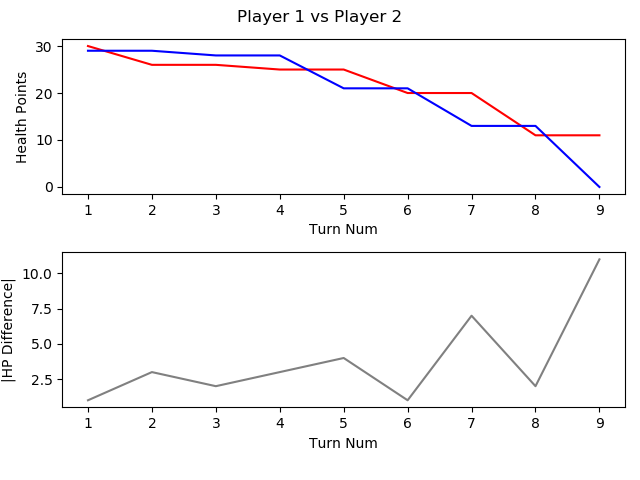

Source data for this figure (header and first rows):
, TURN_NO, P1_HEALTH, P2_HEALTH, CURRENT_PLAYER, AMOUNTHEALEDTHISTURN, NUMATTACKSTHISTURN, NUMCARDSDRAWNTHISTURN, NUMCARDSPLAYEDTHISTURN, NUMCARDSTODRAW, NUMELEMENTALSPLAYEDLASTTURN, NUMELEMENTALSPLAYEDTHISTURN, NUMFRIENDLYMINIONSTHATATTACKEDTHISTURN, NUMFRIENDLYMINIONSTHATDIEDTHISTURN, NUMMINIONSPLAYEDTHISTURN, NUMMINIONSPLAYERKILLEDTHISTURN, NUMOPTIONSPLAYEDTHISTURN, NUMSECRETSPLAYEDTHISGAME, NUMSPELLSPLAYEDTHISGAME, NUMTIMESHEROPOWERUSEDTHISGAME, REMAININGMANA, TOTALMANASPENTTHISGAME, USEDMANATHISTURN
1, 1, 30, 29, P1 FitzVonGerald, 0, 0, 1, 1, 0, 0, 0, 0, 0, 0, 0, 2, 0, 1, 0, 0, 1, 1
2, 2, 26, 29, P2 RehHausZuckFuchs, 0, 0, 1, 2, 0, 0, 0, 0, 0, 0, 0, 3, 0, 2, 0, 0, 2, 1
3, 3, 26, 28, P1 FitzVonGerald, 0, 0, 1, 1, 0, 0, 0, 0, 0, 1, 0, 2, 0, 1, 0, 1, 2, 1
4, 4, 25, 28, P2 RehHausZuckFuchs, 0, 0, 1, 2, 0, 0, 0, 0, 0, 1, 0, 3, 0, 3, 0, 0, 4, 2
5, 5, 25, 21, P1 FitzVonGerald, 0, 0, 1, 1, 0, 0, 0, 2, 0, 0, 0, 4, 0, 1, 0, 0, 5, 3
6, 6, 20, 21, P2 RehHausZuckFuchs, 0, 0, 1, 1, 0, 0, 0, 2, 0, 1, 0, 4, 0, 3, 0, 1, 6, 2
7, 7, 20, 13, P1 FitzVonGerald, 0, 0, 1, 3, 0, 0, 0, 2, 0, 3, 0, 7, 0, 1, 0, 0, 9, 4
8, 8, 11, 13, P2 RehHausZuckFuchs, 0, 0, 1, 1, 0, 0, 0, 4, 1, 1, 2, 6, 0, 3, 0, 0, 10, 4
9, 9, 11, 0, P1 FitzVonGerald, 0, 0, 1, 1, 0, 0, 0, 4, 0, 1, 0, 6, 0, 1, 0, 1, 13, 4
